Labelled photos from "radiographs", an image-classification folder in RakeshReddy21/Weld-radiography-CNN. The possible labels are: crack, porosity.

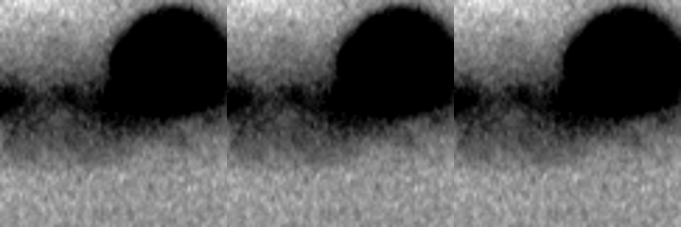
Label: porosity

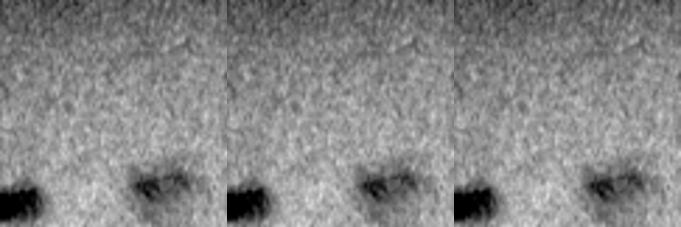
Label: porosity

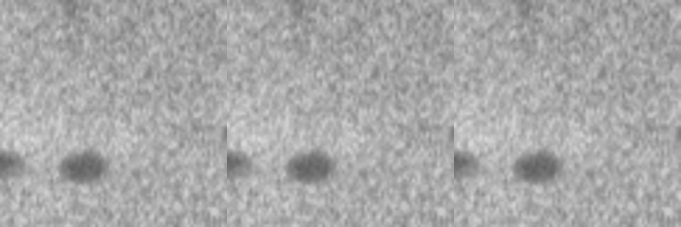
Label: porosity

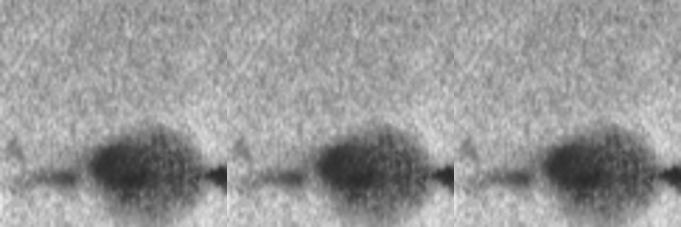
Label: porosity

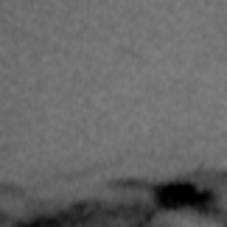
Label: crack

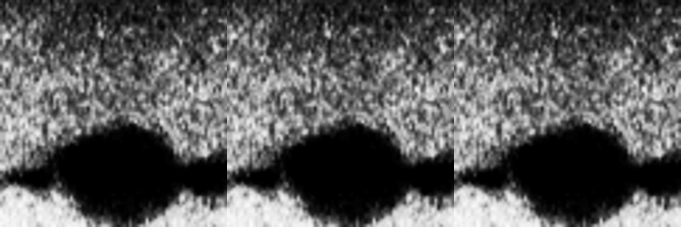
Label: porosity
